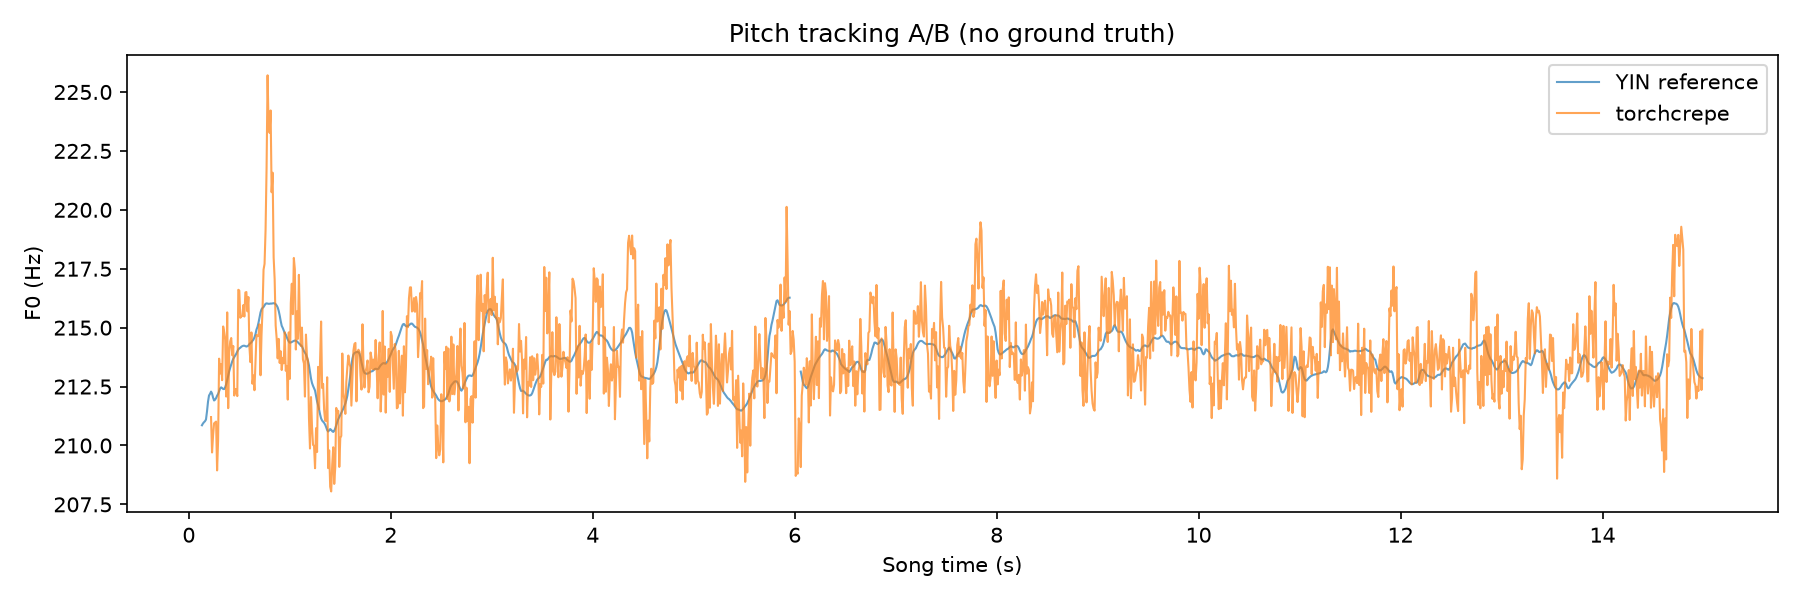

The table this chart was drawn from, first rows:
time_s, yin_hz, yin_reason, crepe_hz, crepe_periodicity
0.0, , below_rms_gate, , 3.068708974751644e-05
0.01, , below_rms_gate, , 3.068708974751644e-05
0.02, , below_rms_gate, , 3.068708974751644e-05
0.03, , below_rms_gate, , 3.068708974751644e-05
0.04, , below_rms_gate, , 3.068708974751644e-05
0.05, , below_rms_gate, , 3.068708974751644e-05
0.06, , below_rms_gate, , 3.068708974751644e-05
0.07, , below_rms_gate, , 3.068708974751644e-05
0.08, , below_rms_gate, , 3.068708974751644e-05
0.09, , below_rms_gate, , 3.068708974751644e-05
0.1, , below_rms_gate, , 3.068708974751644e-05
0.11, , low_periodicity, , 3.068708974751644e-05
0.12, , low_periodicity, , 3.068708974751644e-05
0.13, 210.9, voiced, , 3.068708974751644e-05
0.14, 210.9, voiced, , 3.068708974751644e-05
0.15, 211, voiced, , 3.068708974751644e-05
0.16, 211, voiced, , 3.068708974751644e-05
0.17, 211.1, voiced, , 3.068708974751644e-05
0.18, 211.4, voiced, , 3.068708974751644e-05
0.19, 211.9, voiced, , 0.0002287
0.2, 212.1, voiced, , 0.0002389
0.21, 212.2, voiced, , 0.002022
0.22, 212.3, voiced, 211.2, 0.3855
0.23, 212.2, voiced, 209.7, 0.6133
0.24, 212, voiced, 210.4, 0.7636
0.25, 211.9, voiced, 210.9, 0.8714
0.26, 211.9, voiced, 211, 0.8982
0.27, 212, voiced, 211, 0.9124
0.28, 212.1, voiced, 208.9, 0.915
0.29, 212.2, voiced, 210.2, 0.9143
0.3, 212.3, voiced, 213.7, 0.9238
0.31, 212.4, voiced, 213.1, 0.9326
0.32, 212.5, voiced, 213.4, 0.9284
0.33, 212.4, voiced, 212.8, 0.929
0.34, 212.4, voiced, 215.1, 0.9164
0.35, 212.4, voiced, 214.8, 0.8984
0.36, 212.5, voiced, 214.5, 0.8899
0.37, 212.6, voiced, 212.1, 0.8812
0.38, 212.8, voiced, 215.6, 0.92
0.39, 213, voiced, 211.6, 0.9245
0.4, 213.1, voiced, 213.9, 0.924
0.41, 213.3, voiced, 214.4, 0.9319
0.42, 213.4, voiced, 214.6, 0.9329
0.43, 213.6, voiced, 213.8, 0.93
0.44, 213.7, voiced, 214.2, 0.9198
0.45, 213.8, voiced, 212.1, 0.9093
0.46, 213.8, voiced, 212.4, 0.9226
0.47, 213.9, voiced, 212.4, 0.9319
0.48, 214, voiced, 212.1, 0.9225
0.49, 214.1, voiced, 216.6, 0.9096
0.5, 214.1, voiced, 216.6, 0.9082
0.51, 214.1, voiced, 215.4, 0.9098
0.52, 214.2, voiced, 215.5, 0.9159
0.53, 214.2, voiced, 215.5, 0.9195
0.54, 214.2, voiced, 216, 0.9148
0.55, 214.2, voiced, 215.5, 0.9186
0.56, 214.2, voiced, 216.5, 0.9193
0.57, 214.2, voiced, 216.5, 0.9104
0.58, 214.2, voiced, 215.7, 0.9114
0.59, 214.2, voiced, 216.3, 0.9162
... 1,440 more rows
